Run: headless pygame with SDL's dummy video driver; simulated clock (each Clock.tick advances the game by its frame time, no real sleeping); random seed 0; keys injected as events and as key.get_pressed() state; no mouse input.
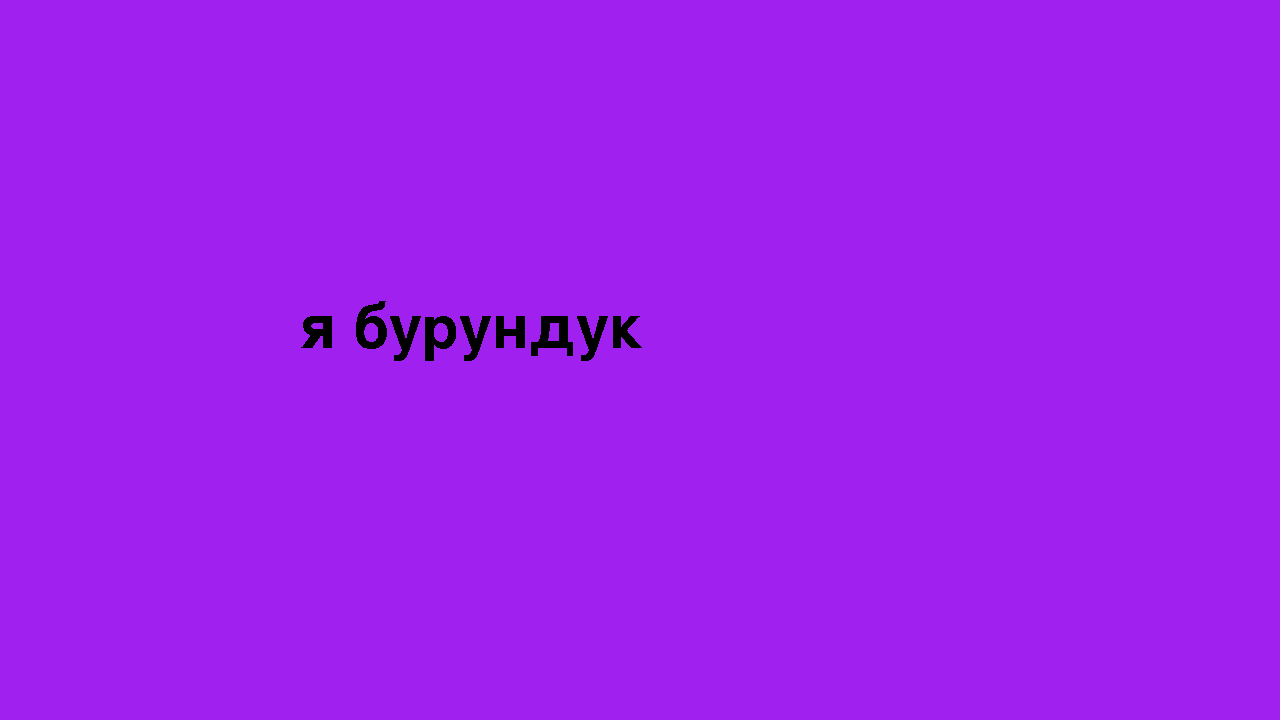
Frame 1 of 4 · flips 1–60 · no input
Frame 2 of 4 · flips 61–180 · tapped SPACE, RETURN · held RIGHT (→), D · screen unchanged from frame 1, image omitted
Frame 3 of 4 · flips 181–300 · held DOWN (↓), S · screen unchanged from frame 2, image omitted
Frame 4 of 4 · flips 301–420 · held LEFT (←), A, UP (↑), W · screen unchanged from frame 3, image omitted

The pygame program that drew these frames:

# Example file showing a basic pygame "game loop"
import pygame

# pygame setup
pygame.init()
screen = pygame.display.set_mode((1280, 720))
clock = pygame.time.Clock()
running = True
font = pygame.font.SysFont("comicsansms",88)
surf = font.render("я бурундук",False, (0,0,0))

while running:
    # poll for events
    # pygame.QUIT event means the user clicked X to close your window
    for event in pygame.event.get():
        if event.type == pygame.QUIT:
            running = False

    # fill the screen with a color to wipe away anything from last frame
    screen.fill("purple")

    # RENDER YOUR GAME HERE
    screen.blit(surf,(300,300))
    # flip() the display to put your work on screen
    pygame.display.flip()

    clock.tick(60)  # limits FPS to 60

pygame.quit()
